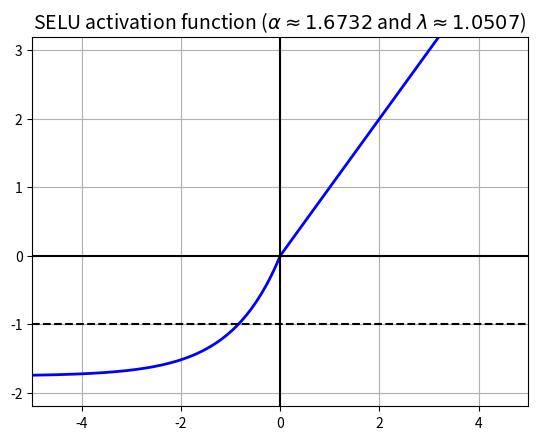

The matplotlib source for this figure:

import numpy as np
import matplotlib
import matplotlib.pyplot as plt


def selu(z, alpha=1.6732632423543772848170429916717, lamb=1.0507009873554804934193349852946):
    return np.where(z < 0, lamb * alpha * (np.exp(z) - 1), z)

z = np.linspace(-5, 5, 200)
plt.plot(z, selu(z), "b-", linewidth=2)
plt.plot([-5, 5], [0, 0], 'k-')
plt.plot([-5, 5], [-1, -1], 'k--')
plt.plot([0, 0], [-2.2, 3.2], 'k-')
plt.grid(True)
plt.title(r"SELU activation function ($\alpha \approx 1.6732$ and $\lambda \approx 1.0507$)", fontsize=14)
plt.axis([-5, 5, -2.2, 3.2])

plt.savefig("selu_plot")
plt.show()